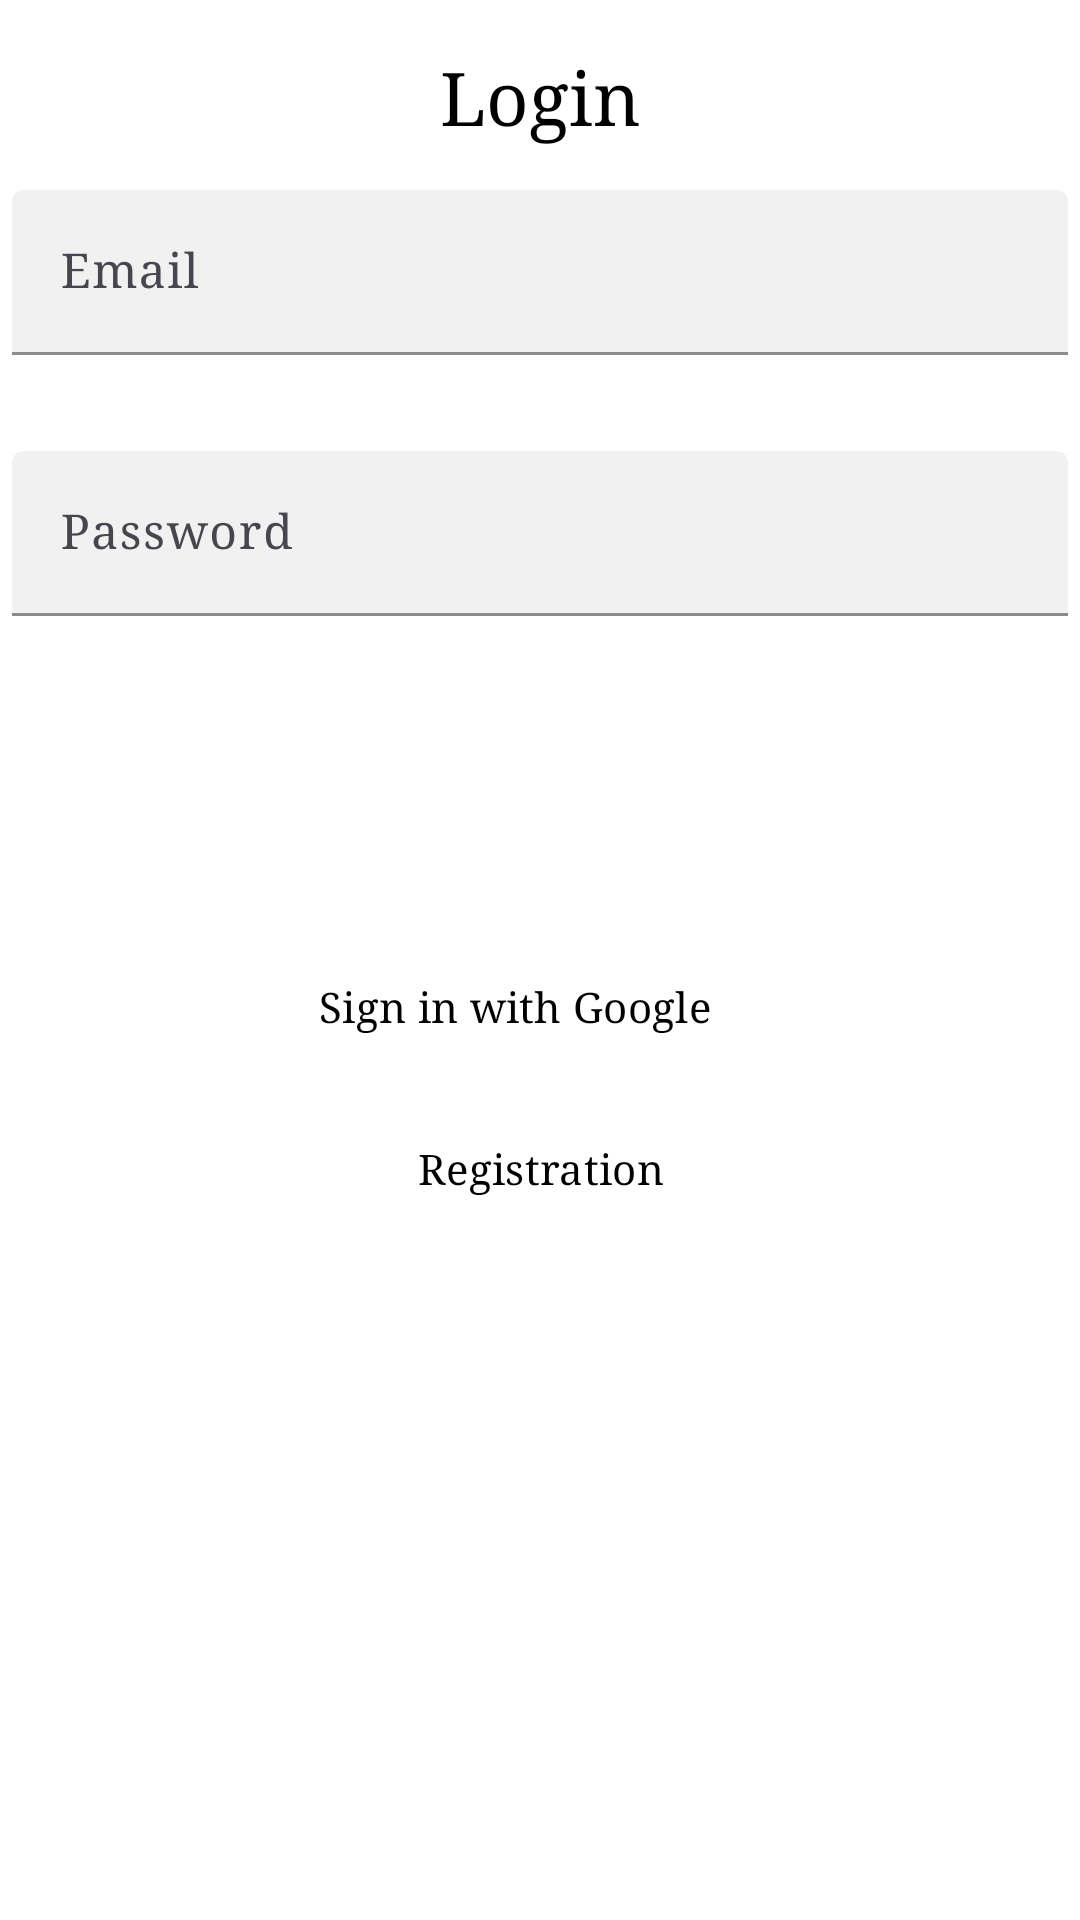

Produce the Android XML layout that renders to this screen, including the resource entries it uses.
<!-- AndroidManifest.xml: application theme Theme.PC_Builder -->
<!-- res/layout/activity_login.xml -->
<?xml version="1.0" encoding="utf-8"?>
<androidx.constraintlayout.widget.ConstraintLayout xmlns:android="http://schemas.android.com/apk/res/android"
    xmlns:app="http://schemas.android.com/apk/res-auto"
    xmlns:tools="http://schemas.android.com/tools"
    android:id="@+id/main"
    android:layout_width="match_parent"
    android:layout_height="match_parent"
    tools:context=".LoginActivity"
    android:background="@color/white">

    <TextView
        android:id="@+id/textView"
        android:layout_width="wrap_content"
        android:layout_height="wrap_content"
        android:layout_marginTop="16dp"
        android:text="@string/login"
        android:textSize="@dimen/titleText"
        android:textColor="@color/black"
        app:layout_constraintEnd_toEndOf="parent"
        app:layout_constraintHorizontal_bias="0.501"
        app:layout_constraintStart_toStartOf="parent"
        app:layout_constraintTop_toTopOf="parent" />

    <com.google.android.material.textfield.TextInputLayout
        android:id="@+id/emailLayout"
        style="?attr/textInputFilledStyle"
        android:layout_width="352dp"
        android:layout_height="80dp"
        app:boxBackgroundColor="@color/gray"
        app:boxStrokeColor="@color/black"
        app:cursorColor="@color/black"
        app:errorEnabled="true"
        app:helperTextEnabled="true"
        app:hintTextColor="@color/black"
        app:layout_constraintBottom_toBottomOf="parent"
        app:layout_constraintEnd_toEndOf="parent"
        app:layout_constraintStart_toStartOf="parent"
        app:layout_constraintTop_toTopOf="parent"
        app:layout_constraintVertical_bias="0.113">

        <com.google.android.material.textfield.TextInputEditText
            android:id="@+id/emailTextInput"
            android:layout_width="match_parent"
            android:layout_height="wrap_content"
            android:hint="@string/label_email" />

    </com.google.android.material.textfield.TextInputLayout>

    <com.google.android.material.textfield.TextInputLayout
        android:id="@+id/passLayout"
        style="?attr/textInputFilledStyle"
        android:layout_width="352dp"
        android:layout_height="80dp"
        android:layout_marginTop="7dp"
        app:boxBackgroundColor="@color/gray"
        app:boxStrokeColor="@color/black"
        app:cursorColor="@color/black"
        app:errorEnabled="true"
        app:helperTextEnabled="true"
        app:hintTextColor="@color/black"
        app:layout_constraintEnd_toEndOf="parent"
        app:layout_constraintStart_toStartOf="parent"
        app:layout_constraintTop_toBottomOf="@+id/emailLayout">

        <com.google.android.material.textfield.TextInputEditText
            android:id="@+id/passTextInput"
            android:layout_width="match_parent"
            android:layout_height="wrap_content"
            android:hint="@string/label_password"
            android:inputType="textPassword" />

    </com.google.android.material.textfield.TextInputLayout>

    <Button
        android:id="@+id/signinButton"
        style="@style/Widget.Material3.Button"
        android:layout_width="352dp"
        android:layout_height="50dp"
        android:layout_marginTop="26dp"
        android:text="@string/signin"
        android:textColor="@color/white"
        android:textSize="7pt"
        app:backgroundTint="@color/black"
        app:layout_constraintEnd_toEndOf="parent"
        app:layout_constraintStart_toStartOf="parent"
        app:layout_constraintTop_toBottomOf="@+id/passLayout" />

    <Button
        android:id="@+id/googleButton"
        style="@style/Widget.Material3.Button.OutlinedButton"
        android:layout_width="352dp"
        android:layout_height="50dp"
        android:layout_marginTop="4dp"
        android:text="@string/signin_google"
        android:textColor="@color/black"
        app:backgroundTint="@color/white"
        android:paddingRight="20pt"
        app:rippleColor="@color/button_ripple_gray"
        app:icon="@drawable/google_ico"
        app:iconSize="22dp"
        app:iconTint="@color/black"
        app:layout_constraintEnd_toEndOf="parent"
        app:layout_constraintStart_toStartOf="parent"
        app:layout_constraintTop_toBottomOf="@+id/signinButton" />

    <Button
        android:id="@+id/regButton"
        style="@style/Widget.Material3.Button.OutlinedButton"
        android:layout_width="352dp"
        android:layout_height="50dp"
        android:layout_marginTop="4dp"
        android:text="@string/registration"
        android:textColor="@color/black"
        app:backgroundTint="@color/white"
        app:rippleColor="@color/button_ripple_gray"
        app:layout_constraintEnd_toEndOf="parent"
        app:layout_constraintStart_toStartOf="parent"
        app:layout_constraintTop_toBottomOf="@+id/googleButton" />

</androidx.constraintlayout.widget.ConstraintLayout>
<!-- resources referenced by this layout -->
<resources>
  <color name="black">#FF000000</color>
  <color name="button_ripple_gray">#353535</color>
  <color name="gray">#FFF1F1F1</color>
  <color name="white">#FFFFFFFF</color>
  <dimen name="titleText">12pt</dimen>
  <string name="label_email">Email</string>
  <string name="label_password">Password</string>
  <string name="login">Login</string>
  <string name="registration">Registration</string>
  <string name="signin">Sign In</string>
  <string name="signin_google">Sign in with Google</string>
  <style name="Theme.PC_Builder" parent="Base.Theme.PC_Builder" />
  <style name="Base.Theme.PC_Builder" parent="Theme.Material3.DayNight.NoActionBar">
          
          <item name="colorPrimary">@color/black</item>
          <item name="colorSecondary">@color/white</item>
          <item name="android:fontFamily">serif</item>
          <item name="android:textColor">@color/black</item>
          <item name="windowNoTitle">true</item>
          <item name="windowActionBar">false</item>
      </style>
</resources>
